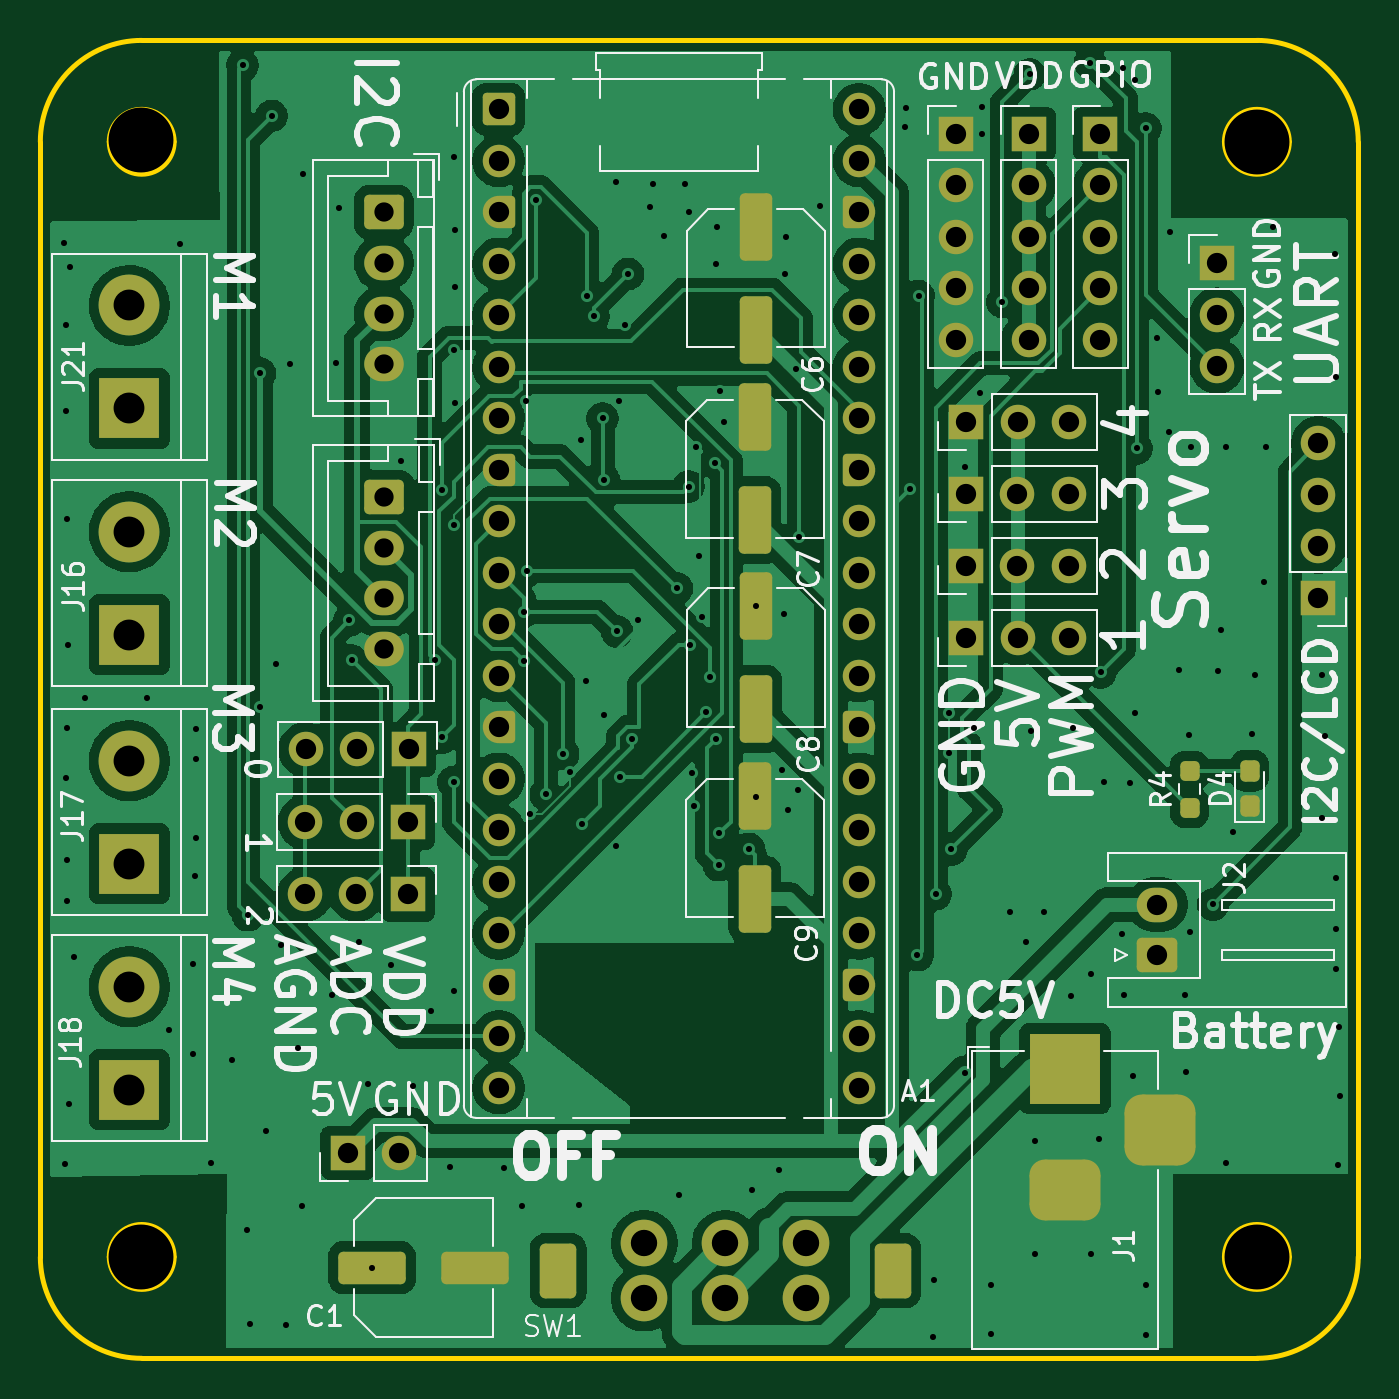
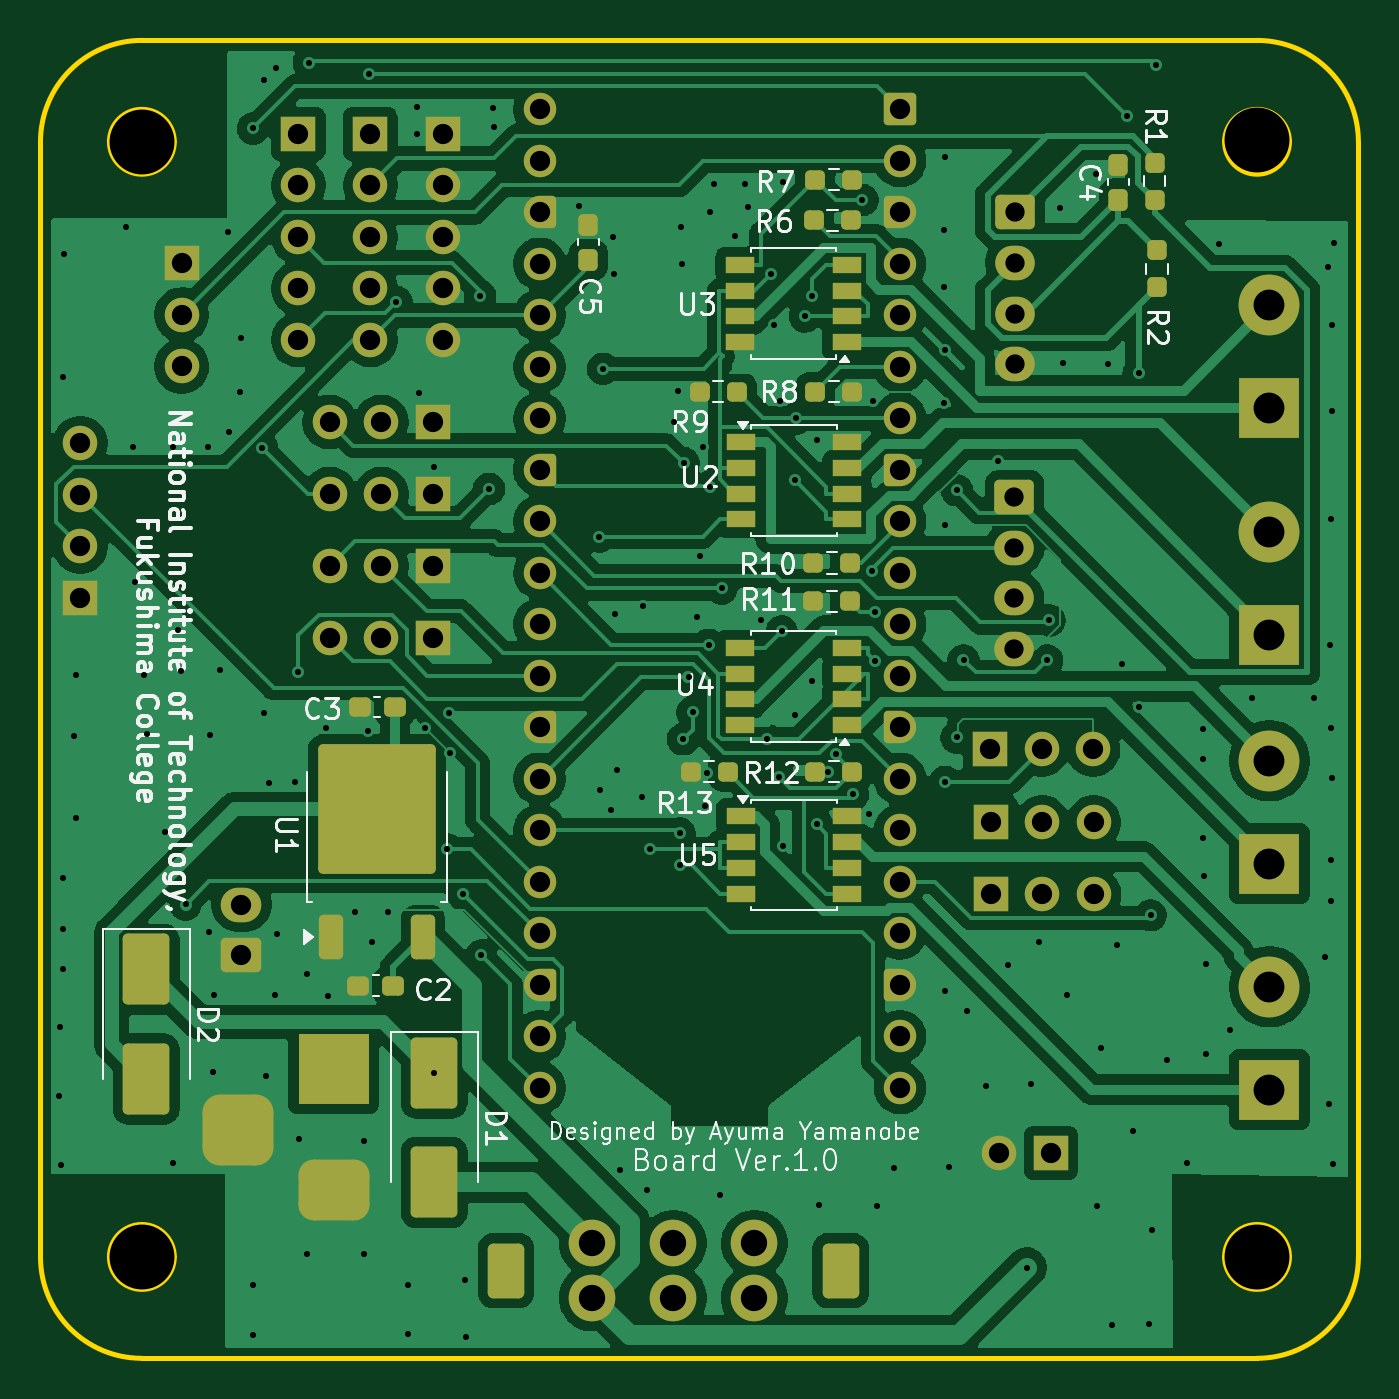
Circuit board: 10 layer files. Board 65.0 x 65.0 mm.
- bottom_copper: raspberrypipico_拡張基板-B_Cu.gbl (175273 bytes)
- bottom_mask: raspberrypipico_拡張基板-B_Mask.gbs (10153 bytes)
- paste: raspberrypipico_拡張基板-B_Paste.gbp (4131 bytes)
- bottom_silk: raspberrypipico_拡張基板-B_Silkscreen.gbo (66497 bytes)
- outline: raspberrypipico_拡張基板-Edge_Cuts.gm1 (1588 bytes)
- top_copper: raspberrypipico_拡張基板-F_Cu.gtl (144936 bytes)
- top_mask: raspberrypipico_拡張基板-F_Mask.gts (8007 bytes)
- paste: raspberrypipico_拡張基板-F_Paste.gtp (1912 bytes)
- top_silk: raspberrypipico_拡張基板-F_Silkscreen.gto (67724 bytes)
- drill: raspberrypipico_拡張基板.drl (5385 bytes)

=== bottom_copper: raspberrypipico_拡張基板-B_Cu.gbl (175273 bytes, source omitted) ===
=== bottom_mask: raspberrypipico_拡張基板-B_Mask.gbs (10153 bytes, source omitted) ===
=== paste: raspberrypipico_拡張基板-B_Paste.gbp ===
%TF.GenerationSoftware,KiCad,Pcbnew,9.0.7*%
%TF.CreationDate,2026-03-05T14:46:04+09:00*%
%TF.ProjectId,raspberrypipico_____,72617370-6265-4727-9279-70697069636f,rev?*%
%TF.SameCoordinates,Original*%
%TF.FileFunction,Paste,Bot*%
%TF.FilePolarity,Positive*%
%FSLAX46Y46*%
G04 Gerber Fmt 4.6, Leading zero omitted, Abs format (unit mm)*
G04 Created by KiCad (PCBNEW 9.0.7) date 2026-03-05 14:46:04*
%MOMM*%
%LPD*%
G01*
G04 APERTURE LIST*
G04 Aperture macros list*
%AMRoundRect*
0 Rectangle with rounded corners*
0 $1 Rounding radius*
0 $2 $3 $4 $5 $6 $7 $8 $9 X,Y pos of 4 corners*
0 Add a 4 corners polygon primitive as box body*
4,1,4,$2,$3,$4,$5,$6,$7,$8,$9,$2,$3,0*
0 Add four circle primitives for the rounded corners*
1,1,$1+$1,$2,$3*
1,1,$1+$1,$4,$5*
1,1,$1+$1,$6,$7*
1,1,$1+$1,$8,$9*
0 Add four rect primitives between the rounded corners*
20,1,$1+$1,$2,$3,$4,$5,0*
20,1,$1+$1,$4,$5,$6,$7,0*
20,1,$1+$1,$6,$7,$8,$9,0*
20,1,$1+$1,$8,$9,$2,$3,0*%
G04 Aperture macros list end*
%ADD10RoundRect,0.250000X1.125000X-1.275000X1.125000X1.275000X-1.125000X1.275000X-1.125000X-1.275000X0*%
%ADD11RoundRect,0.250000X0.350000X-0.850000X0.350000X0.850000X-0.350000X0.850000X-0.350000X-0.850000X0*%
%ADD12RoundRect,0.237500X-0.250000X-0.237500X0.250000X-0.237500X0.250000X0.237500X-0.250000X0.237500X0*%
%ADD13R,1.450000X0.800000*%
%ADD14RoundRect,0.250000X-0.900000X1.500000X-0.900000X-1.500000X0.900000X-1.500000X0.900000X1.500000X0*%
%ADD15RoundRect,0.237500X-0.237500X0.250000X-0.237500X-0.250000X0.237500X-0.250000X0.237500X0.250000X0*%
%ADD16RoundRect,0.237500X-0.237500X0.300000X-0.237500X-0.300000X0.237500X-0.300000X0.237500X0.300000X0*%
%ADD17RoundRect,0.237500X0.250000X0.237500X-0.250000X0.237500X-0.250000X-0.237500X0.250000X-0.237500X0*%
%ADD18RoundRect,0.237500X0.237500X-0.300000X0.237500X0.300000X-0.237500X0.300000X-0.237500X-0.300000X0*%
%ADD19RoundRect,0.237500X-0.300000X-0.237500X0.300000X-0.237500X0.300000X0.237500X-0.300000X0.237500X0*%
G04 APERTURE END LIST*
D10*
%TO.C,U1*%
X99595000Y-74775000D03*
X102645000Y-74775000D03*
X99595000Y-71425000D03*
X102645000Y-71425000D03*
D11*
X103400000Y-79400000D03*
X98840000Y-79400000D03*
%TD*%
D12*
%TO.C,R13*%
X83825000Y-71250000D03*
X85650000Y-71250000D03*
%TD*%
D13*
%TO.C,U5*%
X83175000Y-73445000D03*
X83175000Y-74715000D03*
X83175000Y-75985000D03*
X83175000Y-77255000D03*
X77925000Y-77255000D03*
X77925000Y-75985000D03*
X77925000Y-74715000D03*
X77925000Y-73445000D03*
%TD*%
D14*
%TO.C,D2*%
X112500000Y-81000000D03*
X112500000Y-86400000D03*
%TD*%
D15*
%TO.C,R2*%
X62650000Y-45525000D03*
X62650000Y-47350000D03*
%TD*%
D12*
%TO.C,R11*%
X77775000Y-62850000D03*
X79600000Y-62850000D03*
%TD*%
D16*
%TO.C,C5*%
X90700000Y-44275000D03*
X90700000Y-46000000D03*
%TD*%
D12*
%TO.C,R10*%
X77775000Y-60950000D03*
X79600000Y-60950000D03*
%TD*%
D17*
%TO.C,R7*%
X79500000Y-42050000D03*
X77675000Y-42050000D03*
%TD*%
D14*
%TO.C,D1*%
X98300000Y-86100000D03*
X98300000Y-91500000D03*
%TD*%
D18*
%TO.C,C4*%
X64550000Y-43025000D03*
X64550000Y-41300000D03*
%TD*%
D17*
%TO.C,R6*%
X79562500Y-44050000D03*
X77737500Y-44050000D03*
%TD*%
D19*
%TO.C,C3*%
X100237500Y-68050000D03*
X101962500Y-68050000D03*
%TD*%
D12*
%TO.C,R9*%
X83375000Y-52500000D03*
X85200000Y-52500000D03*
%TD*%
D19*
%TO.C,C2*%
X100325000Y-81800000D03*
X102050000Y-81800000D03*
%TD*%
D12*
%TO.C,R12*%
X77675000Y-71250000D03*
X79500000Y-71250000D03*
%TD*%
D17*
%TO.C,R8*%
X79500000Y-52500000D03*
X77675000Y-52500000D03*
%TD*%
D15*
%TO.C,R1*%
X62750000Y-41200000D03*
X62750000Y-43025000D03*
%TD*%
D13*
%TO.C,U3*%
X77950000Y-50055000D03*
X77950000Y-48785000D03*
X77950000Y-47515000D03*
X77950000Y-46245000D03*
X83200000Y-46245000D03*
X83200000Y-47515000D03*
X83200000Y-48785000D03*
X83200000Y-50055000D03*
%TD*%
%TO.C,U2*%
X83175000Y-54995000D03*
X83175000Y-56265000D03*
X83175000Y-57535000D03*
X83175000Y-58805000D03*
X77925000Y-58805000D03*
X77925000Y-57535000D03*
X77925000Y-56265000D03*
X77925000Y-54995000D03*
%TD*%
%TO.C,U4*%
X77950000Y-68950000D03*
X77950000Y-67680000D03*
X77950000Y-66410000D03*
X77950000Y-65140000D03*
X83200000Y-65140000D03*
X83200000Y-66410000D03*
X83200000Y-67680000D03*
X83200000Y-68950000D03*
%TD*%
M02*

=== bottom_silk: raspberrypipico_拡張基板-B_Silkscreen.gbo (66497 bytes, source omitted) ===
=== outline: raspberrypipico_拡張基板-Edge_Cuts.gm1 ===
%TF.GenerationSoftware,KiCad,Pcbnew,9.0.7*%
%TF.CreationDate,2026-03-05T14:46:04+09:00*%
%TF.ProjectId,raspberrypipico_____,72617370-6265-4727-9279-70697069636f,rev?*%
%TF.SameCoordinates,Original*%
%TF.FileFunction,Profile,NP*%
%FSLAX46Y46*%
G04 Gerber Fmt 4.6, Leading zero omitted, Abs format (unit mm)*
G04 Created by KiCad (PCBNEW 9.0.7) date 2026-03-05 14:46:04*
%MOMM*%
%LPD*%
G01*
G04 APERTURE LIST*
%TA.AperFunction,Profile*%
%ADD10C,0.250000*%
%TD*%
G04 APERTURE END LIST*
D10*
X114313294Y-95177615D02*
G75*
G02*
X111113294Y-95177615I-1600000J0D01*
G01*
X111113294Y-95177615D02*
G75*
G02*
X114313294Y-95177615I1600000J0D01*
G01*
X59313294Y-95177615D02*
G75*
G02*
X56113294Y-95177615I-1600000J0D01*
G01*
X56113294Y-95177615D02*
G75*
G02*
X59313294Y-95177615I1600000J0D01*
G01*
X52713294Y-40177567D02*
X52713294Y-95190236D01*
X112713300Y-35177615D02*
G75*
G02*
X117713285Y-40177615I0J-4999985D01*
G01*
X57713294Y-100177615D02*
G75*
G02*
X52713301Y-95190236I6J5000015D01*
G01*
X117713294Y-95177567D02*
G75*
G02*
X112720311Y-100177619I-5000064J7D01*
G01*
X57713294Y-100177615D02*
X112720311Y-100177615D01*
X52713294Y-40177567D02*
G75*
G02*
X57713294Y-35177614I4999956J-3D01*
G01*
X59313294Y-40177615D02*
G75*
G02*
X56113294Y-40177615I-1600000J0D01*
G01*
X56113294Y-40177615D02*
G75*
G02*
X59313294Y-40177615I1600000J0D01*
G01*
X114313294Y-40177615D02*
G75*
G02*
X111113294Y-40177615I-1600000J0D01*
G01*
X111113294Y-40177615D02*
G75*
G02*
X114313294Y-40177615I1600000J0D01*
G01*
X117713294Y-95177567D02*
X117713294Y-40177615D01*
X112713300Y-35177615D02*
X57713294Y-35177615D01*
M02*

=== top_copper: raspberrypipico_拡張基板-F_Cu.gtl (144936 bytes, source omitted) ===
=== top_mask: raspberrypipico_拡張基板-F_Mask.gts (8007 bytes, source omitted) ===
=== paste: raspberrypipico_拡張基板-F_Paste.gtp (1912 bytes, source withheld) ===
=== top_silk: raspberrypipico_拡張基板-F_Silkscreen.gto (67724 bytes, source omitted) ===
=== drill: raspberrypipico_拡張基板.drl (5385 bytes, source omitted) ===
